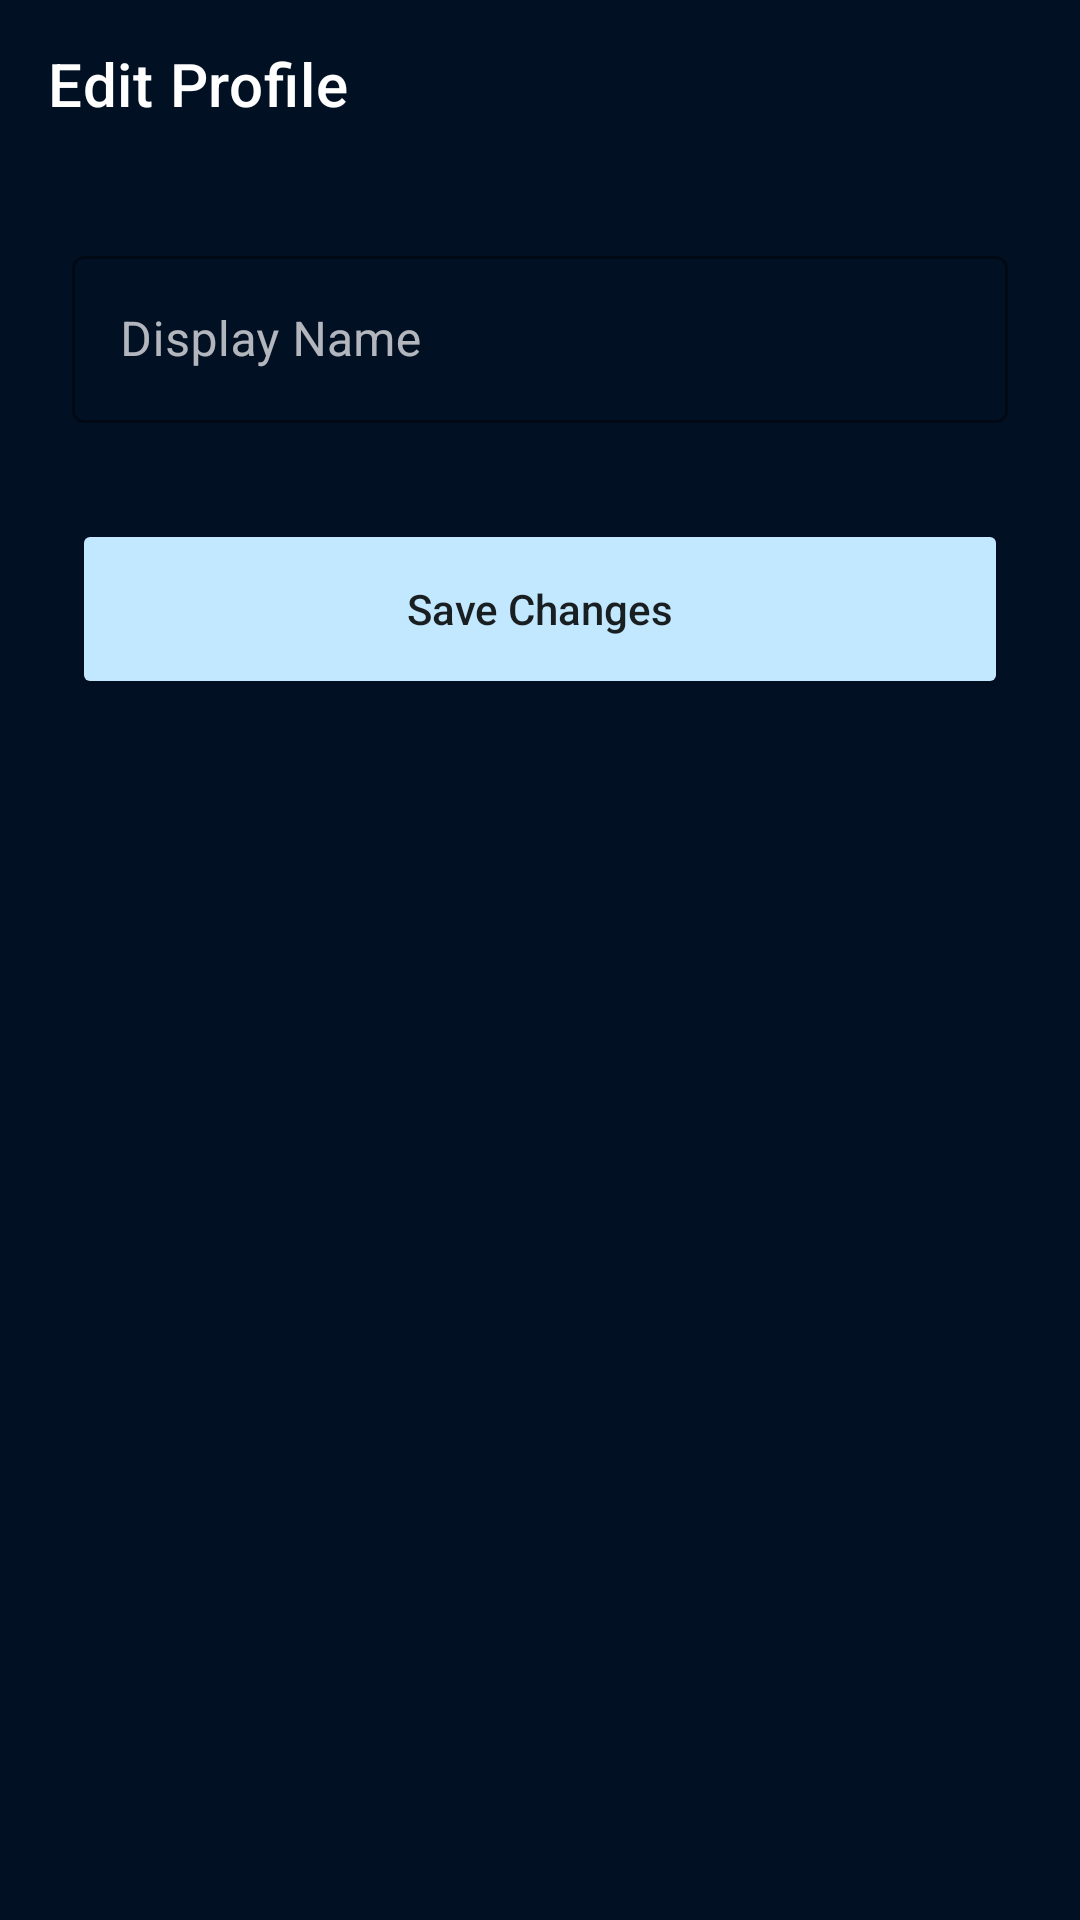

Write the Android layout XML for this screen, with the resource values it uses.
<!-- AndroidManifest.xml: application theme Theme.TopTop -->
<!-- res/layout/fragment_edit_profile.xml -->
<?xml version="1.0" encoding="utf-8"?>
<androidx.constraintlayout.widget.ConstraintLayout xmlns:android="http://schemas.android.com/apk/res/android"
    xmlns:app="http://schemas.android.com/apk/res-auto"
    xmlns:tools="http://schemas.android.com/tools"
    android:layout_width="match_parent"
    android:layout_height="match_parent"
    android:background="@color/background"
    tools:context=".ui.profile.EditProfileFragment">

    <com.google.android.material.appbar.MaterialToolbar
        android:id="@+id/toolbar"
        android:layout_width="0dp"
        android:layout_height="?attr/actionBarSize"
        app:layout_constraintEnd_toEndOf="parent"
        app:layout_constraintStart_toStartOf="parent"
        app:layout_constraintTop_toTopOf="parent"
        app:navigationIcon="@drawable/ic_arrow_back"
        app:navigationIconTint="@android:color/white"
        app:title="Edit Profile"
        app:titleTextColor="@android:color/white" />

    <com.google.android.material.textfield.TextInputLayout
        android:id="@+id/til_display_name"
        style="@style/Widget.MaterialComponents.TextInputLayout.OutlinedBox"
        android:layout_width="0dp"
        android:layout_height="wrap_content"
        android:layout_marginStart="24dp"
        android:layout_marginTop="24dp"
        android:layout_marginEnd="24dp"
        android:hint="Display Name"
        android:textColorHint="#B3FFFFFF"
        app:boxStrokeColor="@color/accent"
        app:hintTextColor="@color/accent"
        app:layout_constraintEnd_toEndOf="parent"
        app:layout_constraintStart_toStartOf="parent"
        app:layout_constraintTop_toBottomOf="@id/toolbar">

        <com.google.android.material.textfield.TextInputEditText
            android:id="@+id/et_display_name"
            android:layout_width="match_parent"
            android:layout_height="wrap_content"
            android:textColor="@android:color/white" />

    </com.google.android.material.textfield.TextInputLayout>

    <Button
        android:id="@+id/btn_save_changes"
        android:layout_width="0dp"
        android:layout_height="60dp"
        android:layout_marginTop="32dp"
        android:text="Save Changes"
        android:textAllCaps="false"
        app:backgroundTint="@color/accent"
        app:cornerRadius="16dp"
        app:layout_constraintEnd_toEndOf="@id/til_display_name"
        app:layout_constraintStart_toStartOf="@id/til_display_name"
        app:layout_constraintTop_toBottomOf="@id/til_display_name" />

</androidx.constraintlayout.widget.ConstraintLayout>
<!-- resources referenced by this layout -->
<resources>
  <color name="accent">#FFC1E8FF</color>
  <color name="background">#FF021024</color>
  <style name="Theme.TopTop" parent="Theme.MaterialComponents.DayNight.NoActionBar">
          
          <item name="colorPrimary">@color/accent</item>
          <item name="colorPrimaryVariant">@color/accent</item>
          <item name="colorOnPrimary">@color/background</item>
          
          <item name="colorSecondary">@color/teal_200</item>
          <item name="colorSecondaryVariant">@color/teal_700</item>
          <item name="colorOnSecondary">@color/black</item>
          
          <item name="android:statusBarColor">?attr/colorPrimaryVariant</item>
          
      </style>
  <color name="teal_200">#FF03DAC5</color>
  <color name="teal_700">#FF018786</color>
  <color name="black">#FF000000</color>
</resources>
